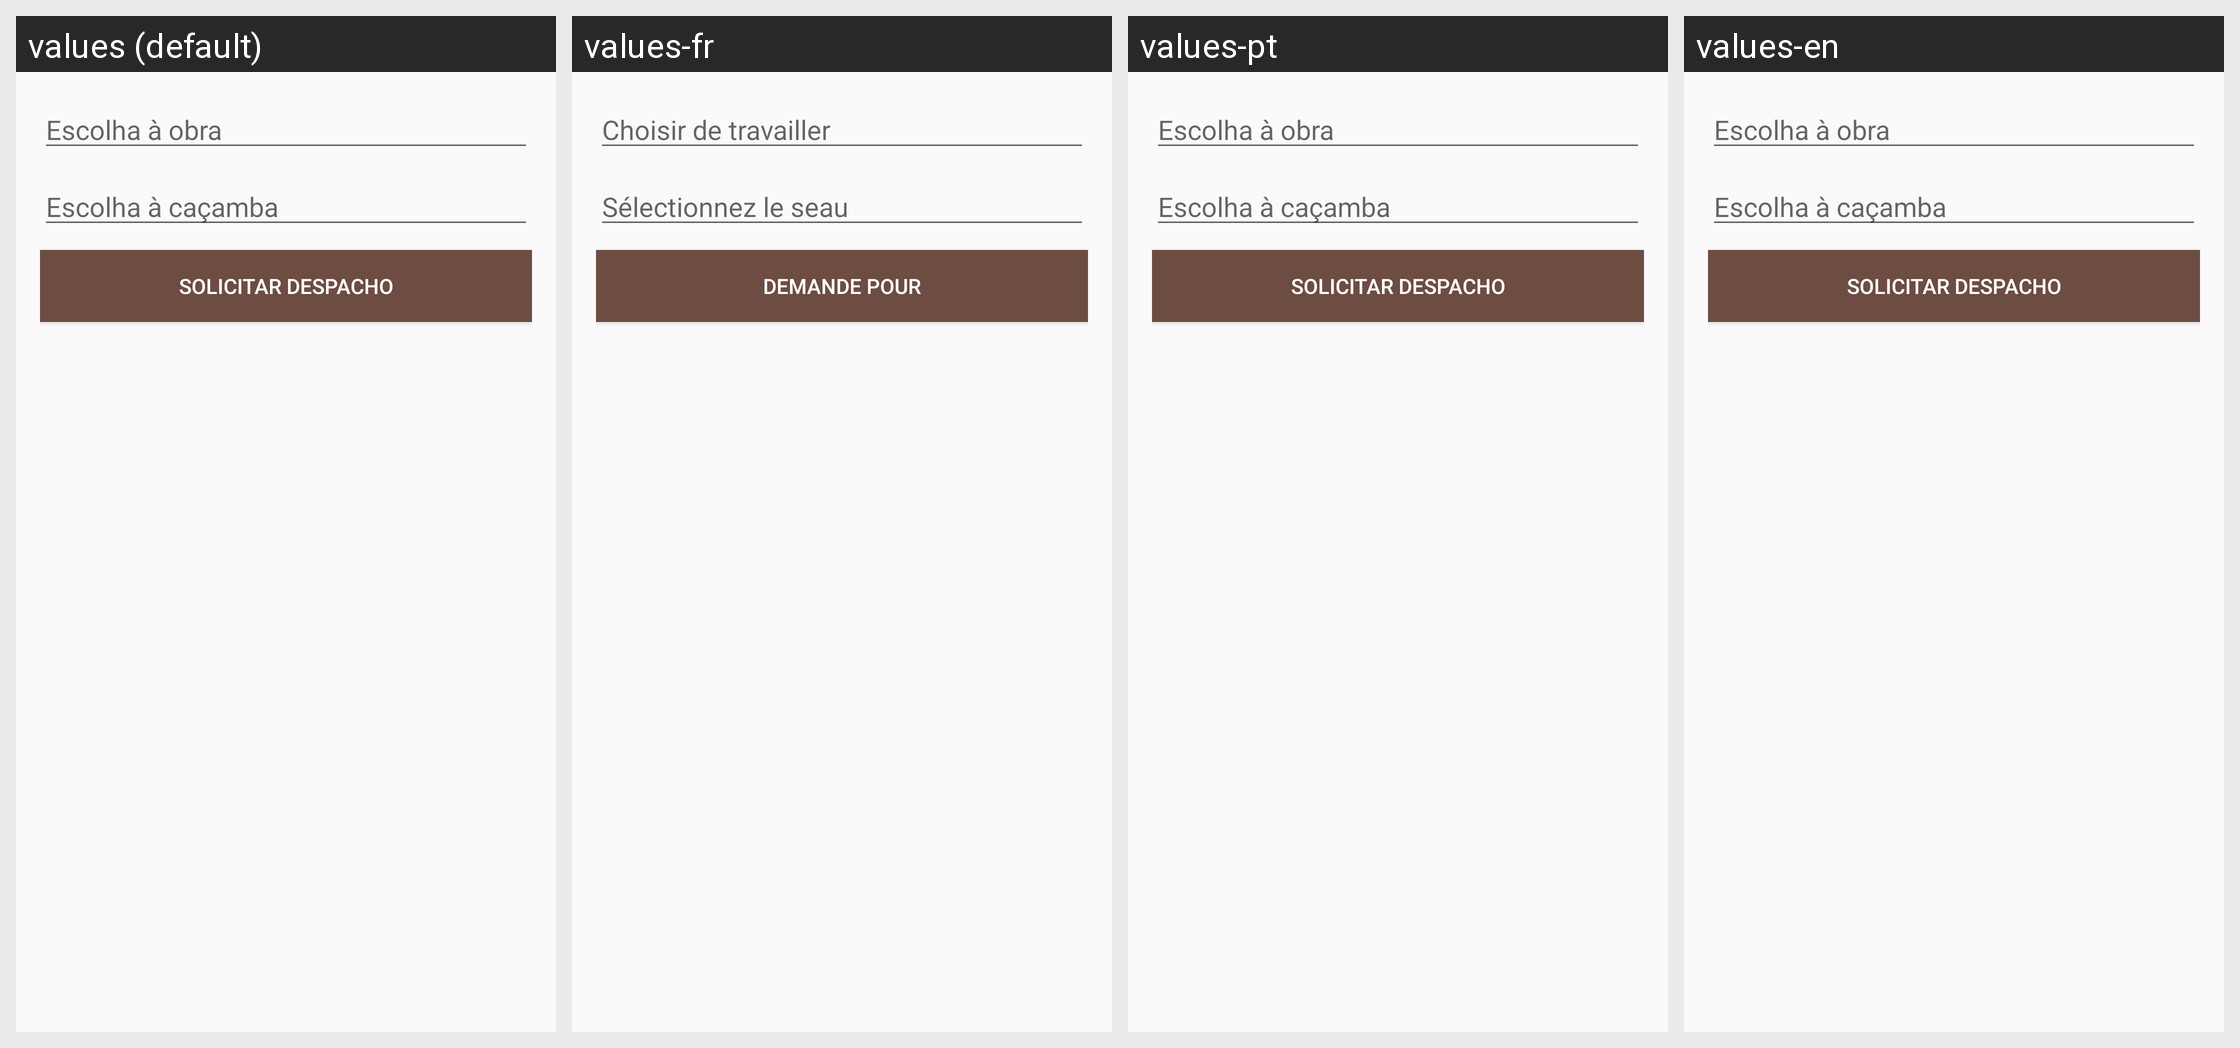

Locale-by-locale string values for the Android screen shown in this grid:
Android screen res/layout/fragment_gerar_despacho_residuo.xml rendered under 4 locales, left to right: values (default), values-fr, values-pt, values-en. Device: Nexus 5 (rendered at 1080×1920; each locale shown at half size, 540×960, under a caption strip naming it); theme AppTheme.
Strings drawn on this screen, with the default value and each locale's value (text and hints the layout hard-codes, and strings that could not be matched under every locale, appear in the picture but are not listed):

hint_despacho_residuo_obra
  values: Escolha à obra
  values-fr: Choisir de travailler
  values-pt: Escolha à obra
  values-en: Escolha à obra  [not translated; the default value is used]

hint_despacho_residuo_cacamba
  values: Escolha à caçamba
  values-fr: Sélectionnez le seau
  values-pt: Escolha à caçamba
  values-en: Escolha à caçamba  [not translated; the default value is used]

bt_solicitar_despacho
  values: Solicitar despacho
  values-fr: Demande pour
  values-pt: Solicitar despacho
  values-en: Solicitar despacho  [not translated; the default value is used]
